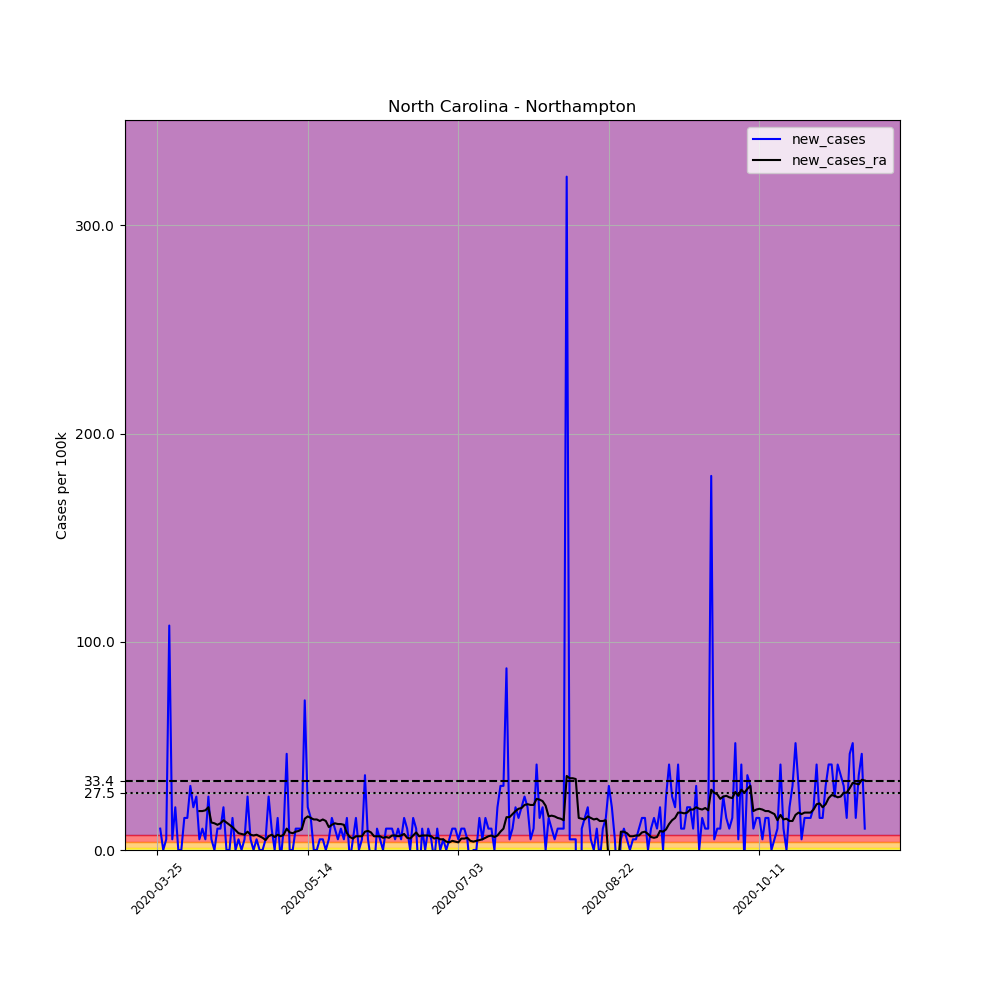

Data behind this chart, as committed beside it:
, date, county, state, fips, cases, deaths, COUNTY, STNAME, CTYNAME, POPESTIMATE2019, per_100k, new_cases, new_cases_ra
344819, 2020-03-25, Northampton, North Carolina, 37131, 1, 0, 131, North Carolina, Northampton, 19483, 5.133, , 
344820, 2020-03-26, Northampton, North Carolina, 37131, 3, 0, 131, North Carolina, Northampton, 19483, 15.4, 10.27, 
344821, 2020-03-27, Northampton, North Carolina, 37131, 3, 0, 131, North Carolina, Northampton, 19483, 15.4, 0.0, 
344822, 2020-03-28, Northampton, North Carolina, 37131, 4, 0, 131, North Carolina, Northampton, 19483, 20.53, 5.133, 
344823, 2020-03-29, Northampton, North Carolina, 37131, 25, 0, 131, North Carolina, Northampton, 19483, 128.3, 107.8, 
344824, 2020-03-30, Northampton, North Carolina, 37131, 26, 0, 131, North Carolina, Northampton, 19483, 133.4, 5.133, 
344825, 2020-03-31, Northampton, North Carolina, 37131, 30, 0, 131, North Carolina, Northampton, 19483, 154, 20.53, 
344826, 2020-04-01, Northampton, North Carolina, 37131, 30, 0, 131, North Carolina, Northampton, 19483, 154, 0.0, 
344827, 2020-04-02, Northampton, North Carolina, 37131, 30, 0, 131, North Carolina, Northampton, 19483, 154, 0.0, 
344828, 2020-04-03, Northampton, North Carolina, 37131, 33, 0, 131, North Carolina, Northampton, 19483, 169.4, 15.4, 
344829, 2020-04-04, Northampton, North Carolina, 37131, 36, 0, 131, North Carolina, Northampton, 19483, 184.8, 15.4, 
344830, 2020-04-05, Northampton, North Carolina, 37131, 42, 0, 131, North Carolina, Northampton, 19483, 215.6, 30.8, 
344831, 2020-04-06, Northampton, North Carolina, 37131, 46, 0, 131, North Carolina, Northampton, 19483, 236.1, 20.53, 
344832, 2020-04-07, Northampton, North Carolina, 37131, 51, 0, 131, North Carolina, Northampton, 19483, 261.8, 25.66, 
344833, 2020-04-08, Northampton, North Carolina, 37131, 52, 0, 131, North Carolina, Northampton, 19483, 266.9, 5.133, 18.7
344834, 2020-04-09, Northampton, North Carolina, 37131, 54, 0, 131, North Carolina, Northampton, 19483, 277.2, 10.27, 18.7
344835, 2020-04-10, Northampton, North Carolina, 37131, 55, 0, 131, North Carolina, Northampton, 19483, 282.3, 5.133, 19.06
344836, 2020-04-11, Northampton, North Carolina, 37131, 60, 0, 131, North Carolina, Northampton, 19483, 308, 25.66, 20.53
344837, 2020-04-12, Northampton, North Carolina, 37131, 61, 0, 131, North Carolina, Northampton, 19483, 313.1, 5.133, 13.2
344838, 2020-04-13, Northampton, North Carolina, 37131, 61, 0, 131, North Carolina, Northampton, 19483, 313.1, 0.0, 12.83
344839, 2020-04-14, Northampton, North Carolina, 37131, 63, 0, 131, North Carolina, Northampton, 19483, 323.4, 10.27, 12.1
344840, 2020-04-15, Northampton, North Carolina, 37131, 65, 0, 131, North Carolina, Northampton, 19483, 333.6, 10.27, 12.83
344841, 2020-04-16, Northampton, North Carolina, 37131, 69, 1, 131, North Carolina, Northampton, 19483, 354.2, 20.53, 14.3
344842, 2020-04-17, Northampton, North Carolina, 37131, 69, 1, 131, North Carolina, Northampton, 19483, 354.2, 0.0, 13.2
344843, 2020-04-18, Northampton, North Carolina, 37131, 69, 2, 131, North Carolina, Northampton, 19483, 354.2, 0.0, 12.1
344844, 2020-04-19, Northampton, North Carolina, 37131, 72, 2, 131, North Carolina, Northampton, 19483, 369.6, 15.4, 11
344845, 2020-04-20, Northampton, North Carolina, 37131, 72, 2, 131, North Carolina, Northampton, 19483, 369.6, 0.0, 9.532
344846, 2020-04-21, Northampton, North Carolina, 37131, 73, 2, 131, North Carolina, Northampton, 19483, 374.7, 5.133, 8.066
344847, 2020-04-22, Northampton, North Carolina, 37131, 73, 2, 131, North Carolina, Northampton, 19483, 374.7, 0.0, 7.699
344848, 2020-04-23, Northampton, North Carolina, 37131, 74, 2, 131, North Carolina, Northampton, 19483, 379.8, 5.133, 7.332
344849, 2020-04-24, Northampton, North Carolina, 37131, 79, 3, 131, North Carolina, Northampton, 19483, 405.5, 25.66, 8.799
344850, 2020-04-25, Northampton, North Carolina, 37131, 80, 3, 131, North Carolina, Northampton, 19483, 410.6, 5.133, 7.332
344851, 2020-04-26, Northampton, North Carolina, 37131, 80, 3, 131, North Carolina, Northampton, 19483, 410.6, 0.0, 6.966
344852, 2020-04-27, Northampton, North Carolina, 37131, 81, 4, 131, North Carolina, Northampton, 19483, 415.7, 5.133, 7.332
344853, 2020-04-28, Northampton, North Carolina, 37131, 81, 4, 131, North Carolina, Northampton, 19483, 415.7, 0.0, 6.599
344854, 2020-04-29, Northampton, North Carolina, 37131, 81, 4, 131, North Carolina, Northampton, 19483, 415.7, 0.0, 5.866
344855, 2020-04-30, Northampton, North Carolina, 37131, 82, 4, 131, North Carolina, Northampton, 19483, 420.9, 5.133, 4.766
344856, 2020-05-01, Northampton, North Carolina, 37131, 87, 4, 131, North Carolina, Northampton, 19483, 446.5, 25.66, 6.599
344857, 2020-05-02, Northampton, North Carolina, 37131, 89, 4, 131, North Carolina, Northampton, 19483, 456.8, 10.27, 7.332
344858, 2020-05-03, Northampton, North Carolina, 37131, 89, 4, 131, North Carolina, Northampton, 19483, 456.8, 0.0, 6.233
344859, 2020-05-04, Northampton, North Carolina, 37131, 92, 4, 131, North Carolina, Northampton, 19483, 472.2, 15.4, 7.332
344860, 2020-05-05, Northampton, North Carolina, 37131, 91, 4, 131, North Carolina, Northampton, 19483, 467.1, -5.133, 6.599
344861, 2020-05-06, Northampton, North Carolina, 37131, 93, 5, 131, North Carolina, Northampton, 19483, 477.3, 10.27, 7.332
344862, 2020-05-07, Northampton, North Carolina, 37131, 102, 5, 131, North Carolina, Northampton, 19483, 523.5, 46.19, 10.27
344863, 2020-05-08, Northampton, North Carolina, 37131, 102, 7, 131, North Carolina, Northampton, 19483, 523.5, 0.0, 8.432
344864, 2020-05-09, Northampton, North Carolina, 37131, 102, 7, 131, North Carolina, Northampton, 19483, 523.5, 0.0, 8.066
344865, 2020-05-10, Northampton, North Carolina, 37131, 104, 7, 131, North Carolina, Northampton, 19483, 533.8, 10.27, 8.799
344866, 2020-05-11, Northampton, North Carolina, 37131, 106, 7, 131, North Carolina, Northampton, 19483, 544.1, 10.27, 9.165
344867, 2020-05-12, Northampton, North Carolina, 37131, 108, 9, 131, North Carolina, Northampton, 19483, 554.3, 10.27, 9.899
344868, 2020-05-13, Northampton, North Carolina, 37131, 122, 9, 131, North Carolina, Northampton, 19483, 626.2, 71.86, 15.03
344869, 2020-05-14, Northampton, North Carolina, 37131, 126, 9, 131, North Carolina, Northampton, 19483, 646.7, 20.53, 16.13
344870, 2020-05-15, Northampton, North Carolina, 37131, 129, 9, 131, North Carolina, Northampton, 19483, 662.1, 15.4, 15.4
344871, 2020-05-16, Northampton, North Carolina, 37131, 129, 10, 131, North Carolina, Northampton, 19483, 662.1, 0.0, 14.66
344872, 2020-05-17, Northampton, North Carolina, 37131, 129, 10, 131, North Carolina, Northampton, 19483, 662.1, 0.0, 14.66
344873, 2020-05-18, Northampton, North Carolina, 37131, 130, 10, 131, North Carolina, Northampton, 19483, 667.2, 5.133, 13.93
344874, 2020-05-19, Northampton, North Carolina, 37131, 131, 10, 131, North Carolina, Northampton, 19483, 672.4, 5.133, 14.66
344875, 2020-05-20, Northampton, North Carolina, 37131, 131, 11, 131, North Carolina, Northampton, 19483, 672.4, 0.0, 13.93
344876, 2020-05-21, Northampton, North Carolina, 37131, 132, 11, 131, North Carolina, Northampton, 19483, 677.5, 5.133, 11
344877, 2020-05-22, Northampton, North Carolina, 37131, 135, 12, 131, North Carolina, Northampton, 19483, 692.9, 15.4, 12.1
344878, 2020-05-23, Northampton, North Carolina, 37131, 137, 12, 131, North Carolina, Northampton, 19483, 703.2, 10.27, 12.83
... 176 more rows
